30-way image classification set "dataset" from GitHub (Changh1228/Autonomous-drone); label vocabulary: airport, blue left sign, blue plane sign, blue right sign, blue street sign, dangerous curve left, dangerous curve right, follow left, follow right, junction, no bicycle, no heavy truck, no parking, no stopping and parking, red cross sign, red diagonal sign, red stop sign, residential, road narrows from left, road narrows from right, roundabout warning, stop, yellow bike sign, yellow cross sign, yellow left sign, yellow reduced left sign, yellow reduced right sign, yellow right sign, yellow round sign, yellow truck sign.

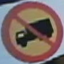
Label: no heavy truck

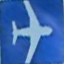
Label: blue plane sign

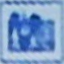
Label: residential

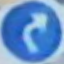
Label: follow right

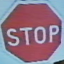
Label: stop

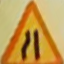
Label: road narrows from left
